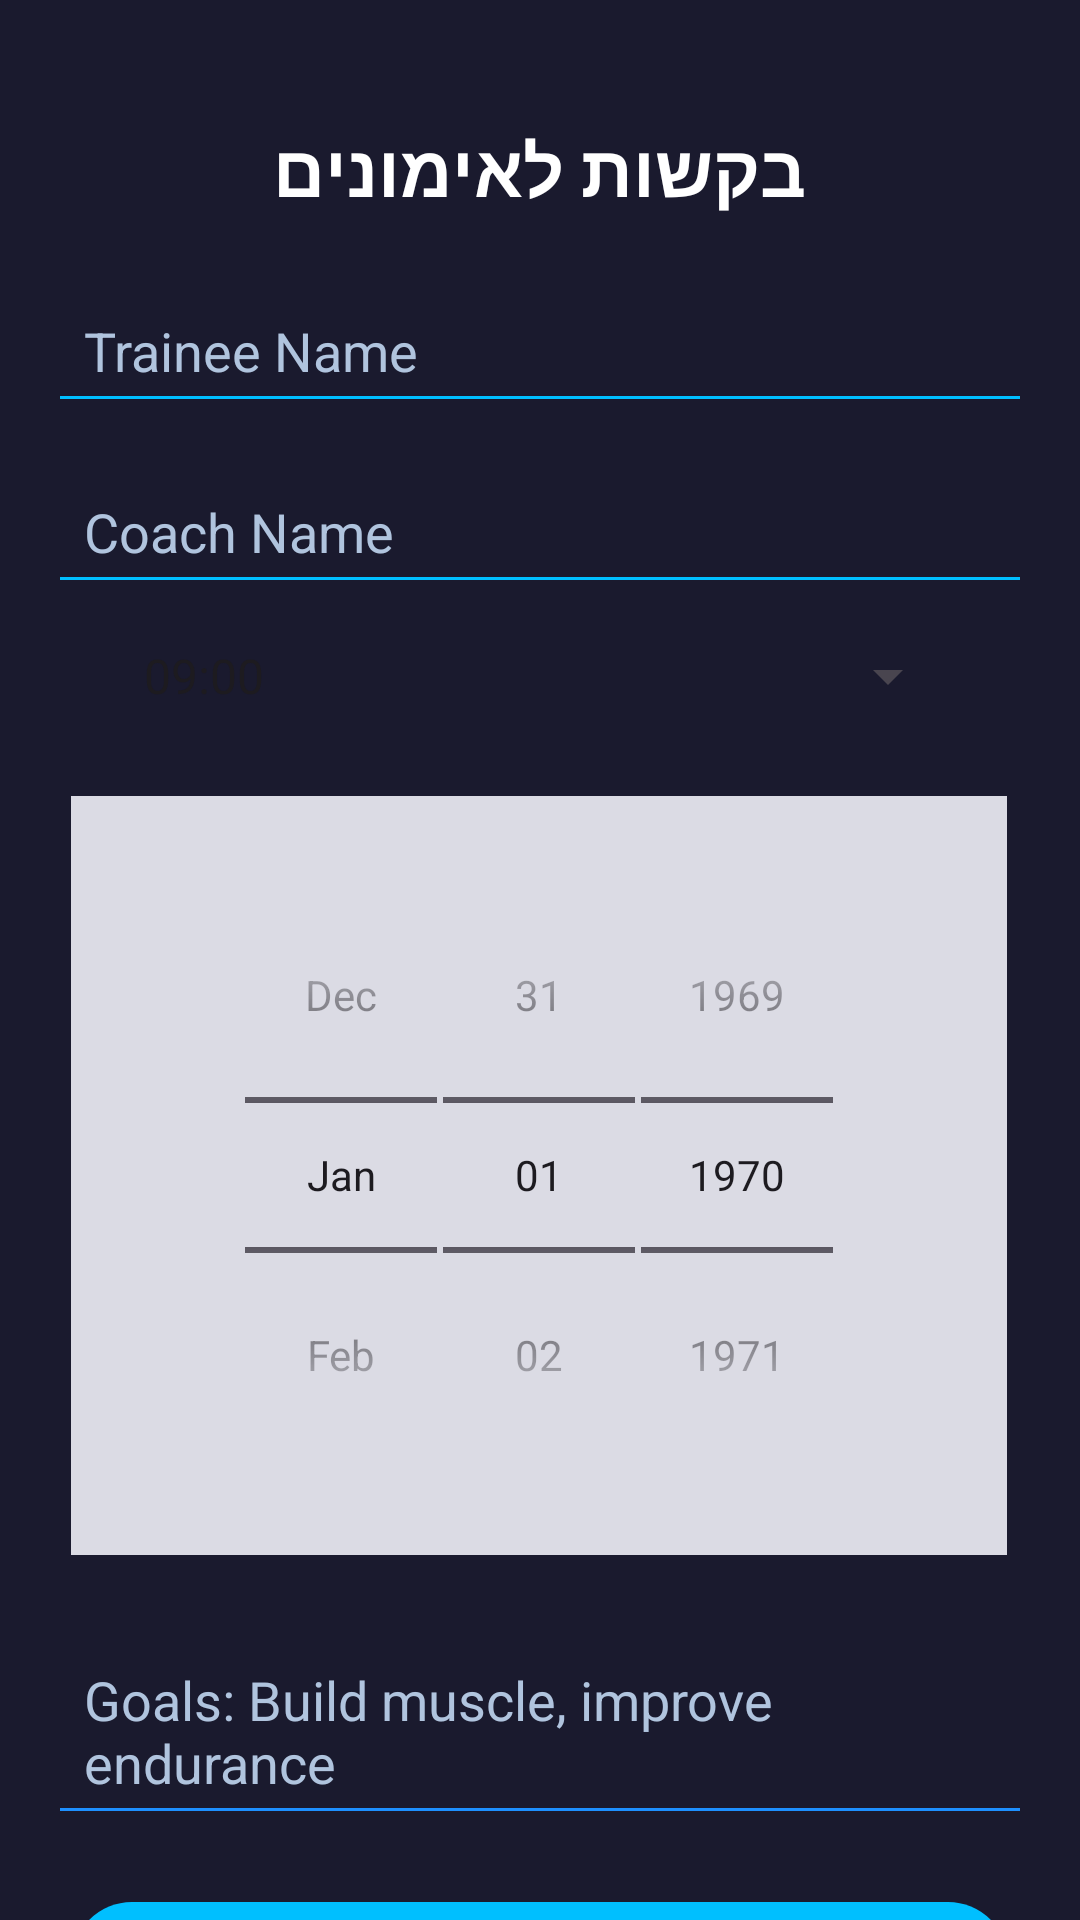

Write the Android layout XML for this screen, with the resource values it uses.
<!-- AndroidManifest.xml: application theme Theme.NoamhalaProject1 -->
<!-- res/layout/activity_coach_request.xml -->
<?xml version="1.0" encoding="utf-8"?>
<androidx.constraintlayout.widget.ConstraintLayout
    xmlns:android="http://schemas.android.com/apk/res/android"
    xmlns:app="http://schemas.android.com/apk/res-auto"
    xmlns:tools="http://schemas.android.com/tools"
    android:id="@+id/main"
    android:layout_width="match_parent"
    android:layout_height="match_parent"
    android:background="#1A1A2E"
    tools:context=".screens.CoachRequest">

    
    <TextView
        android:id="@+id/textView9"
        android:layout_width="wrap_content"
        android:layout_height="wrap_content"
        android:layout_marginTop="40dp"
        android:text="בקשות לאימונים"
        android:textSize="24sp"
        android:textStyle="bold"
        android:textColor="@android:color/white"
        android:gravity="center"
        app:layout_constraintTop_toTopOf="parent"
        app:layout_constraintStart_toStartOf="parent"
        app:layout_constraintEnd_toEndOf="parent" />

    
    <EditText
        android:id="@+id/etNameTrainee"
        android:layout_width="0dp"
        android:layout_height="wrap_content"
        android:layout_marginTop="20dp"
        android:layout_marginHorizontal="16dp"
        android:hint="Trainee Name"
        android:inputType="text"
        android:textColor="@android:color/white"
        android:textColorHint="#B0C4DE"
        android:backgroundTint="#00BFFF"
        android:padding="12dp"
        app:layout_constraintTop_toBottomOf="@id/textView9"
        app:layout_constraintStart_toStartOf="parent"
        app:layout_constraintEnd_toEndOf="parent" />

    
    <EditText
        android:id="@+id/etNameCoach"
        android:layout_width="0dp"
        android:layout_height="wrap_content"
        android:layout_marginTop="12dp"
        android:layout_marginHorizontal="16dp"
        android:hint="Coach Name"
        android:inputType="text"
        android:textColor="@android:color/white"
        android:textColorHint="#B0C4DE"
        android:backgroundTint="#00BFFF"
        android:padding="12dp"
        app:layout_constraintTop_toBottomOf="@id/etNameTrainee"
        app:layout_constraintStart_toStartOf="parent"
        app:layout_constraintEnd_toEndOf="parent" />

    
    <Spinner
        android:id="@+id/sphours"
        android:layout_width="0dp"
        android:layout_height="wrap_content"
        android:layout_marginTop="12dp"
        android:layout_marginHorizontal="40dp"
        android:entries="@array/hoursArr"
        app:layout_constraintTop_toBottomOf="@id/etNameCoach"
        app:layout_constraintStart_toStartOf="parent"
        app:layout_constraintEnd_toEndOf="parent" />

    

    

    

    

    <DatePicker
        android:id="@+id/datePicker"
        style="@android:style/Widget.DatePicker"
        android:layout_width="312dp"
        android:layout_height="253dp"
        android:layout_marginTop="28dp"
        android:background="#DBDBE4"
        android:calendarTextColor="#A9CFDC"
        android:calendarViewShown="false"
        android:datePickerMode="spinner"
        app:layout_constraintEnd_toEndOf="parent"
        app:layout_constraintHorizontal_bias="0.494"
        app:layout_constraintStart_toStartOf="parent"
        app:layout_constraintTop_toBottomOf="@id/sphours" />

    <EditText
        android:id="@+id/etGoals"
        android:layout_width="0dp"
        android:layout_height="wrap_content"
        android:layout_marginHorizontal="16dp"
        android:layout_marginTop="24dp"
        android:backgroundTint="#1E90FF"
        android:hint="Goals: Build muscle, improve endurance"
        android:inputType="textMultiLine"
        android:padding="12dp"
        android:textColor="@android:color/white"
        android:textColorHint="#B0C4DE"
        app:layout_constraintEnd_toEndOf="parent"
        app:layout_constraintHorizontal_bias="0.75"
        app:layout_constraintStart_toStartOf="parent"
        app:layout_constraintTop_toBottomOf="@id/datePicker" />

    <EditText
        android:id="@+id/etLocation"
        android:layout_width="0dp"
        android:layout_height="wrap_content"
        android:layout_marginHorizontal="16dp"
        android:layout_marginTop="16dp"
        android:backgroundTint="#00BFFF"
        android:hint="Location: Gym, Outdoor, Home"
        android:inputType="text"
        android:padding="12dp"
        android:textColor="@android:color/white"
        android:textColorHint="#B0C4DE"
        app:layout_constraintEnd_toEndOf="parent"
        app:layout_constraintStart_toStartOf="parent"
        app:layout_constraintTop_toBottomOf="@+id/etGoals" />

    <com.google.android.material.button.MaterialButton
        android:id="@+id/btnSubmitRequest"
        android:layout_width="0dp"
        android:layout_height="wrap_content"
        android:layout_marginHorizontal="24dp"
        android:layout_marginTop="24dp"
        android:layout_marginBottom="32dp"
        android:text="Submit Request"
        android:textColor="@android:color/white"
        android:textSize="18sp"
        android:textStyle="bold"
        app:backgroundTint="#00BFFF"
        app:cornerRadius="24dp"
        app:layout_constraintBottom_toBottomOf="parent"
        app:layout_constraintEnd_toEndOf="parent"
        app:layout_constraintStart_toStartOf="parent"
        app:layout_constraintTop_toBottomOf="@id/etLocation" />

</androidx.constraintlayout.widget.ConstraintLayout>
<!-- resources referenced by this layout -->
<resources>
  <string-array name="hoursArr">
          <item>09:00</item>
          <item>09:15</item>
          <item>09:30</item>
          <item>09:45</item>
          <item>10:00</item>
          <item>10:15</item>
          <item>10:30</item>
          <item>10:45</item>
          <item>11:00</item>
          <item>11:15</item>
          <item>11:30</item>
          <item>11:45</item>
          <item>12:00</item>
          <item>12:15</item>
          <item>12:30</item>
          <item>12:45</item>
          <item>13:00</item>
          <item>13:15</item>
          <item>13:30</item>
          <item>13:45</item>
          <item>14:00</item>
          <item>14:15</item>
          <item>14:30</item>
          <item>14:45</item>
          <item>15:00</item>
          <item>15:15</item>
          <item>15:30</item>
          <item>15:45</item>
          <item>16:00</item>
          <item>16:15</item>
          <item>16:30</item>
          <item>16:45</item>
          <item>17:00</item>
          <item>17:15</item>
          <item>17:30</item>
          <item>17:45</item>
          <item>18:00</item>
          <item>18:15</item>
          <item>18:30</item>
          <item>18:45</item>
          <item>19:00</item>
          <item>19:15</item>
          <item>19:30</item>
          <item>19:45</item>
          <item>20:00</item>
  
      </string-array>
  <style name="Theme.NoamhalaProject1" parent="Base.Theme.NoamhalaProject1" />
  <style name="Base.Theme.NoamhalaProject1" parent="Theme.Material3.DayNight">
          
          
      </style>
</resources>
